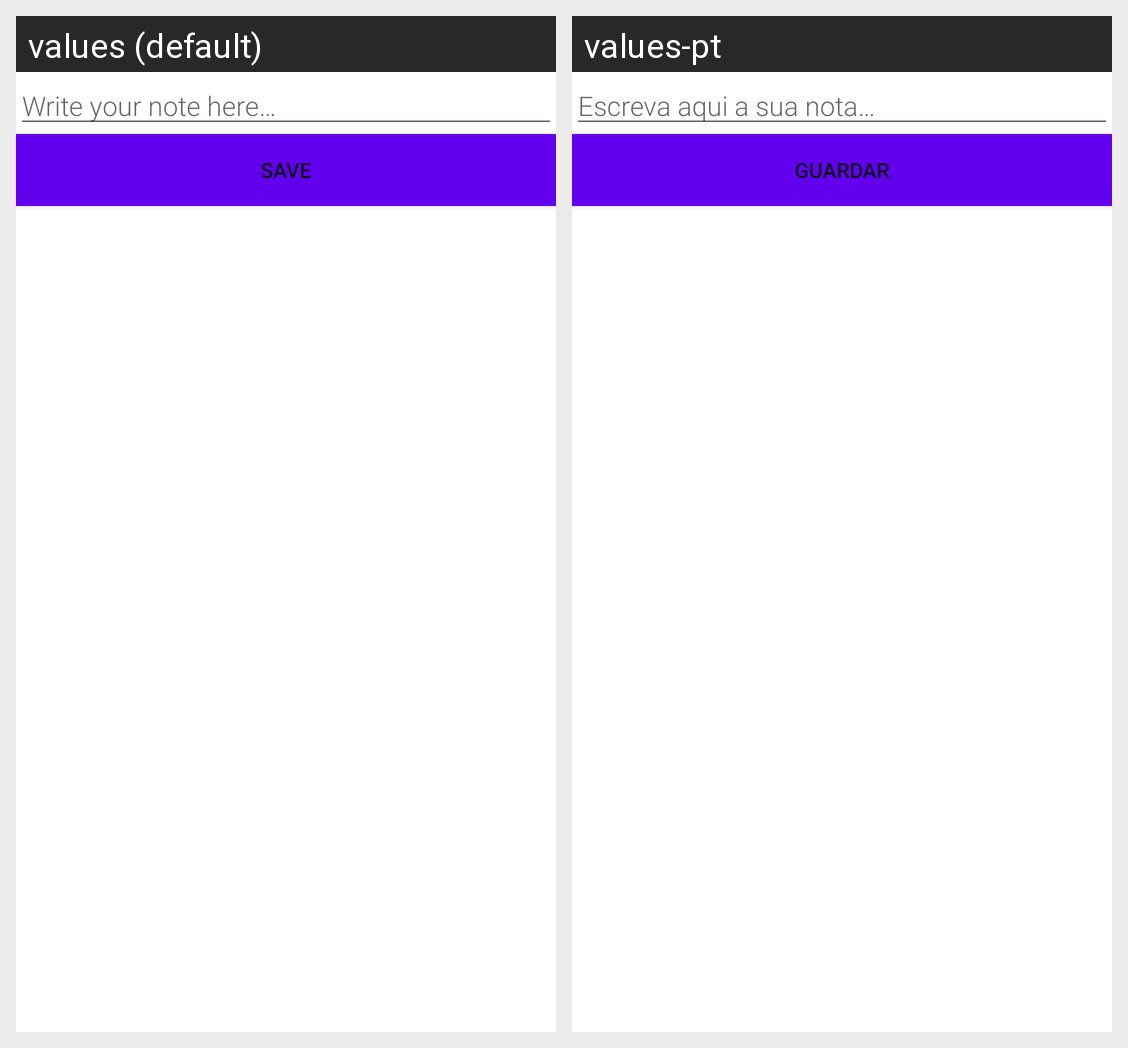

The Android screen above is rendered under two locales of the same app. Produce the string resources it draws, with the default and per-locale values.
Android screen res/layout/activity_new_note.xml rendered under 2 locales, left to right: values (default), values-pt. Device: Nexus 5 (rendered at 1080×1920; each locale shown at half size, 540×960, under a caption strip naming it); theme Theme.PM_22689.
Strings drawn on this screen, with the default value and each locale's value (text and hints the layout hard-codes, and strings that could not be matched under every locale, appear in the picture but are not listed):

hint_note
  values: Write your note here…
  values-pt: Escreva aqui a sua nota…

button_save
  values: Save
  values-pt: Guardar
